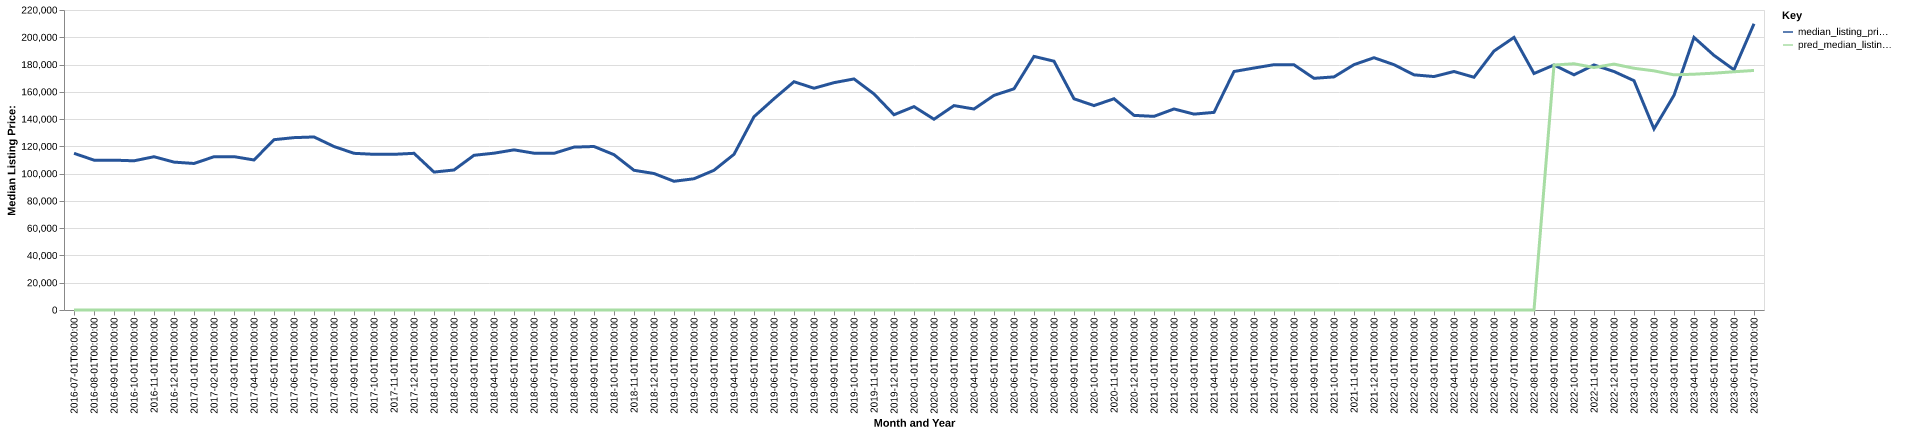

Values plotted in this chart, from the file beside it:
date, time_idx, median_listing_price, thirty_year_interest_rate_five, month, county_name, active_listing_count, median_days_on_market, pred_median_listing_price, month_year
2016-07-01, 0, 114900, 3.72, 7, genesee, ny, 175.0, 57.0, 0, Jul-2016
2016-08-01, 1, 109900, 3.73, 8, genesee, ny, 182.0, 64.0, 0, Aug-2016
2016-09-01, 2, 109900, 3.66, 9, genesee, ny, 175.0, 69.0, 0, Sep-2016
2016-10-01, 3, 109400, 3.64, 10, genesee, ny, 159.0, 73.0, 0, Oct-2016
2016-11-01, 4, 112400, 3.66, 11, genesee, ny, 149.0, 72.0, 0, Nov-2016
2016-12-01, 5, 108450, 3.48, 12, genesee, ny, 128.0, 75.0, 0, Dec-2016
2017-01-01, 6, 107450, 3.45, 1, genesee, ny, 100.0, 85.0, 0, Jan-2017
2017-02-01, 7, 112400, 3.5, 2, genesee, ny, 99.0, 88.0, 0, Feb-2017
2017-03-01, 8, 112450, 3.52, 3, genesee, ny, 103.0, 53.0, 0, Mar-2017
2017-04-01, 9, 110000, 4.03, 4, genesee, ny, 107.0, 47.0, 0, Apr-2017
2017-05-01, 10, 124900, 4.32, 5, genesee, ny, 117.0, 49.0, 0, May-2017
2017-06-01, 11, 126400, 4.2, 6, genesee, ny, 120.0, 42.0, 0, Jun-2017
2017-07-01, 12, 126900, 4.19, 7, genesee, ny, 132.0, 44.0, 0, Jul-2017
2017-08-01, 13, 119900, 4.3, 8, genesee, ny, 144.0, 50.0, 0, Aug-2017
2017-09-01, 14, 114900, 4.1, 9, genesee, ny, 150.0, 63.0, 0, Sep-2017
2017-10-01, 15, 114175, 4.05, 10, genesee, ny, 145.0, 66.0, 0, Oct-2017
2017-11-01, 16, 114175, 3.94, 11, genesee, ny, 138.0, 69.0, 0, Nov-2017
2017-12-01, 17, 114900, 4.03, 12, genesee, ny, 134.0, 80.0, 0, Dec-2017
2018-01-01, 18, 101150, 3.93, 1, genesee, ny, 116.0, 92.0, 0, Jan-2018
2018-02-01, 19, 102675, 3.83, 2, genesee, ny, 103.0, 90.0, 0, Feb-2018
2018-03-01, 20, 113450, 3.94, 3, genesee, ny, 86.0, 94.0, 0, Mar-2018
2018-04-01, 21, 115000, 3.95, 4, genesee, ny, 85.0, 71.0, 0, Apr-2018
2018-05-01, 22, 117450, 3.99, 5, genesee, ny, 92.0, 37.0, 0, May-2018
2018-06-01, 23, 115000, 4.15, 6, genesee, ny, 103.0, 30.0, 0, Jun-2018
2018-07-01, 24, 114900, 4.4, 7, genesee, ny, 121.0, 34.0, 0, Jul-2018
2018-08-01, 25, 119450, 4.46, 8, genesee, ny, 136.0, 39.0, 0, Aug-2018
2018-09-01, 26, 119900, 4.58, 9, genesee, ny, 125.0, 52.0, 0, Sep-2018
2018-10-01, 27, 113900, 4.66, 10, genesee, ny, 108.0, 64.0, 0, Oct-2018
2018-11-01, 28, 102450, 4.62, 11, genesee, ny, 90.0, 67.0, 0, Nov-2018
2018-12-01, 29, 100100, 4.54, 12, genesee, ny, 70.0, 63.0, 0, Dec-2018
2019-01-01, 30, 94400, 4.6, 1, genesee, ny, 70.0, 58.0, 0, Jan-2019
2019-02-01, 31, 96250, 4.72, 2, genesee, ny, 74.0, 61.0, 0, Feb-2019
2019-03-01, 32, 102457, 4.9, 3, genesee, ny, 68.0, 62.0, 0, Mar-2019
2019-04-01, 33, 114175, 4.94, 4, genesee, ny, 61.0, 48.0, 0, Apr-2019
2019-05-01, 34, 141725, 4.75, 5, genesee, ny, 68.0, 33.0, 0, May-2019
2019-06-01, 35, 154900, 4.51, 6, genesee, ny, 64.0, 29.0, 0, Jun-2019
2019-07-01, 36, 167400, 4.41, 7, genesee, ny, 69.0, 38.0, 0, Jul-2019
2019-08-01, 37, 162627, 4.41, 8, genesee, ny, 86.0, 36.0, 0, Aug-2019
2019-09-01, 38, 166718, 4.2, 9, genesee, ny, 94.0, 41.0, 0, Sep-2019
2019-10-01, 39, 169445, 4.14, 10, genesee, ny, 100.0, 44.0, 0, Oct-2019
2019-11-01, 40, 158450, 3.84, 11, genesee, ny, 86.0, 51.0, 0, Nov-2019
2019-12-01, 41, 143200, 3.81, 12, genesee, ny, 72.0, 65.0, 0, Dec-2019
2020-01-01, 42, 149150, 3.75, 1, genesee, ny, 67.0, 75.0, 0, Jan-2020
2020-02-01, 43, 139900, 3.73, 2, genesee, ny, 64.0, 81.0, 0, Feb-2020
2020-03-01, 44, 149900, 3.78, 3, genesee, ny, 54.0, 57.0, 0, Mar-2020
2020-04-01, 45, 147400, 3.75, 4, genesee, ny, 48.0, 60.0, 0, Apr-2020
2020-05-01, 46, 157400, 3.74, 5, genesee, ny, 45.0, 76.0, 0, May-2020
2020-06-01, 47, 162200, 3.72, 6, genesee, ny, 55.0, 18.0, 0, Jun-2020
2020-07-01, 48, 185975, 3.49, 7, genesee, ny, 51.0, 23.0, 0, Jul-2020
2020-08-01, 49, 182450, 3.65, 8, genesee, ny, 57.0, 25.0, 0, Aug-2020
2020-09-01, 50, 154900, 3.33, 9, genesee, ny, 63.0, 26.0, 0, Sep-2020
2020-10-01, 51, 149900, 3.28, 10, genesee, ny, 67.0, 42.0, 0, Oct-2020
2020-11-01, 52, 154925, 3.21, 11, genesee, ny, 51.0, 52.0, 0, Nov-2020
2020-12-01, 53, 142725, 3.07, 12, genesee, ny, 38.0, 63.0, 0, Dec-2020
2021-01-01, 54, 142000, 2.99, 1, genesee, ny, 30.0, 61.0, 0, Jan-2021
2021-02-01, 55, 147425, 2.93, 2, genesee, ny, 32.0, 38.0, 0, Feb-2021
2021-03-01, 56, 143650, 2.88, 3, genesee, ny, 33.0, 22.0, 0, Mar-2021
2021-04-01, 57, 144925, 2.84, 4, genesee, ny, 25.0, 18.0, 0, Apr-2021
2021-05-01, 58, 174900, 2.71, 5, genesee, ny, 33.0, 11.0, 0, May-2021
2021-06-01, 59, 177450, 2.79, 6, genesee, ny, 51.0, 17.0, 0, Jun-2021
... 25 more rows
